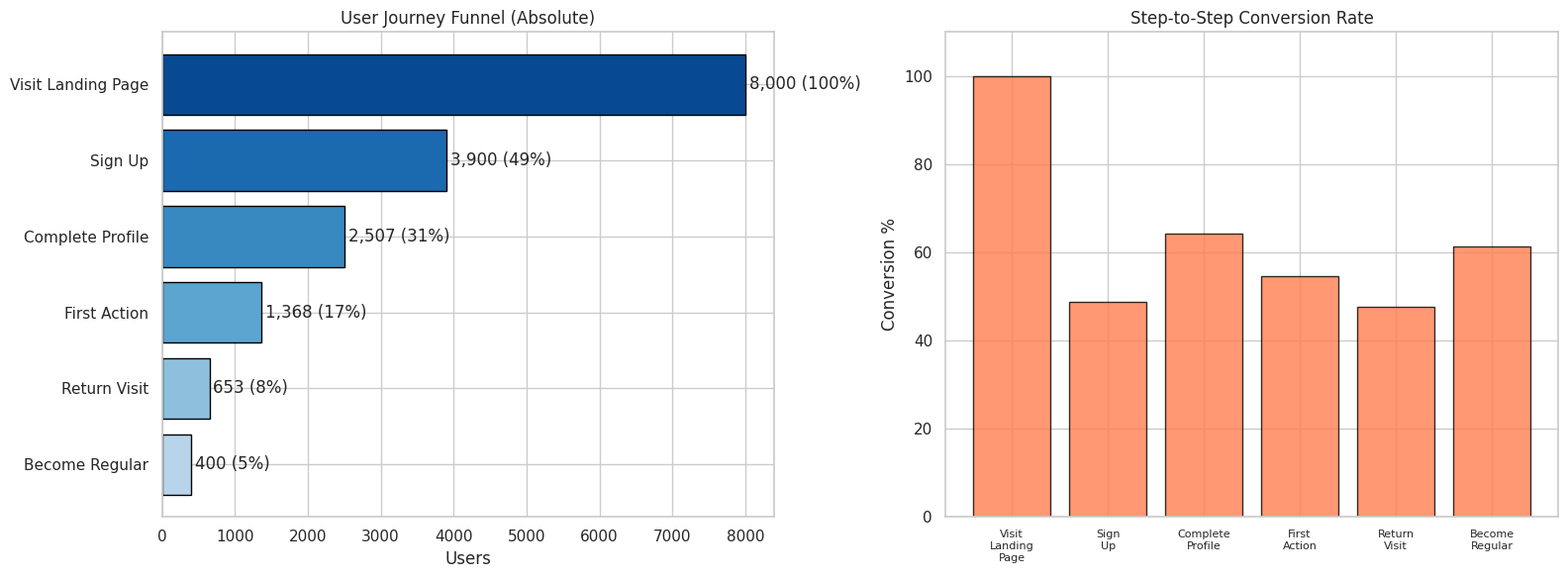
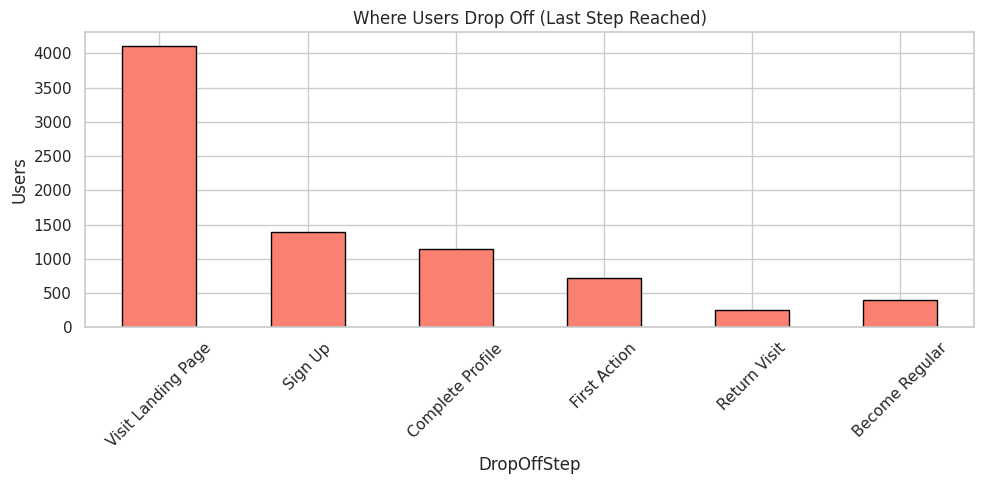
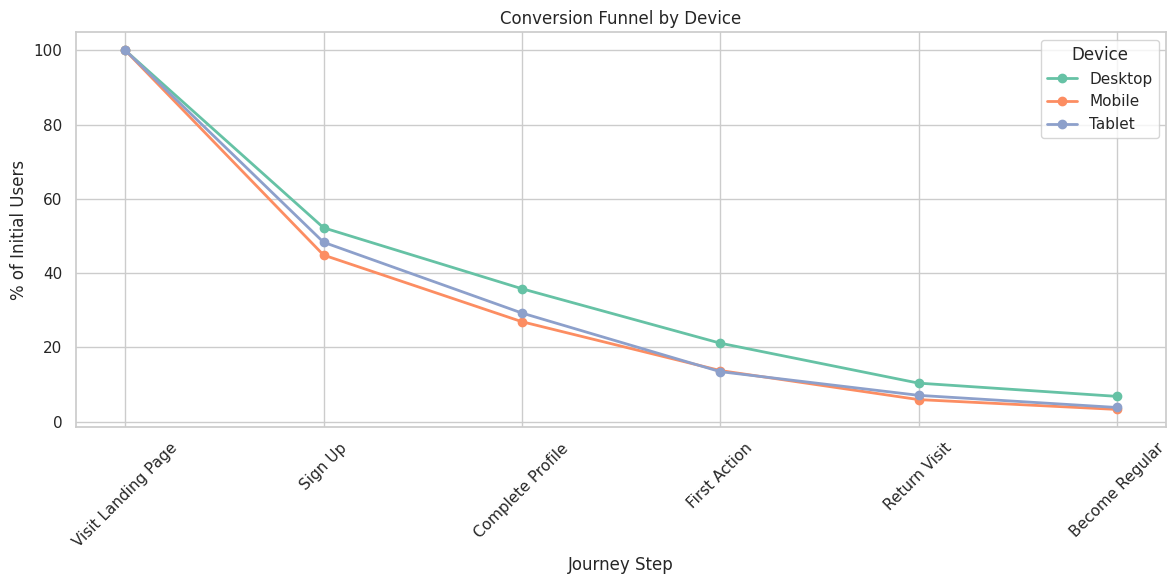
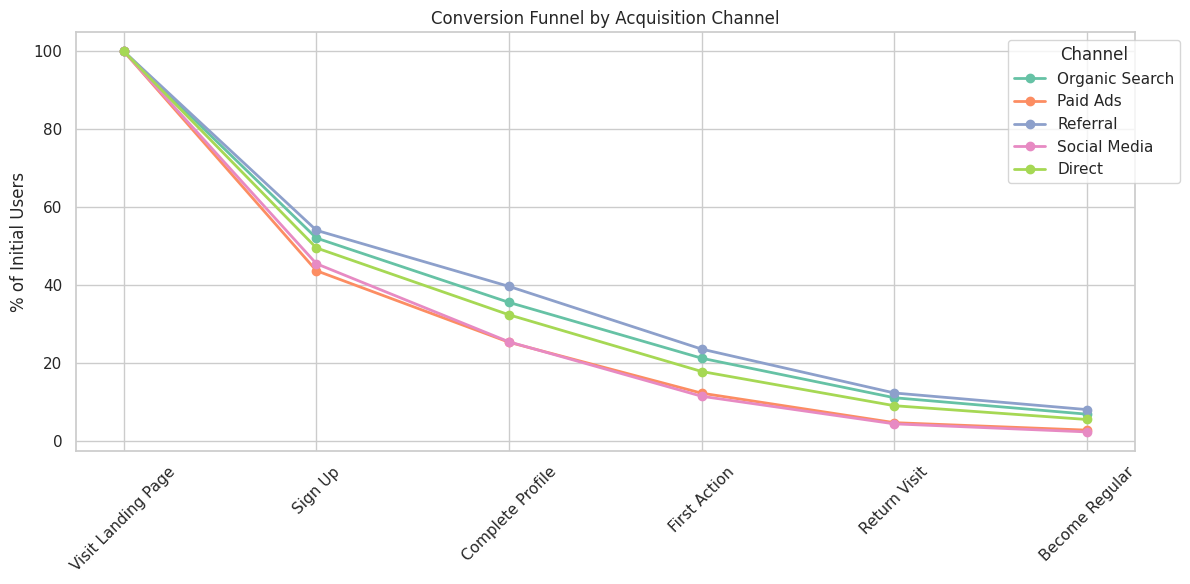

Here is the Python script that generated these plots, in order:
import warnings
warnings.filterwarnings('ignore')
import matplotlib
matplotlib.use('Agg')

import numpy as np
import pandas as pd
import matplotlib.pyplot as plt
import seaborn as sns

sns.set_theme(style='whitegrid', palette='Set2')
np.random.seed(42)
print('Imports OK')

import os
SAVE_DIR = os.path.dirname(os.path.abspath('__file__'))

JOURNEY_STEPS = ['Visit Landing Page', 'Sign Up', 'Complete Profile',
                 'First Action', 'Return Visit', 'Become Regular']
print(f'Journey steps: {JOURNEY_STEPS}')

np.random.seed(42)
n_users = 8000

devices = ['Desktop', 'Mobile', 'Tablet']
device_weights = [0.45, 0.40, 0.15]

channels = ['Organic Search', 'Paid Ads', 'Referral', 'Social Media', 'Direct']
channel_weights = [0.30, 0.25, 0.15, 0.20, 0.10]

# Step-to-step conversion rates (vary by device)
base_conv = [1.0, 0.55, 0.70, 0.60, 0.50, 0.65]  # conditional on reaching previous step
device_modifier = {'Desktop': 1.0, 'Mobile': 0.85, 'Tablet': 0.90}
channel_modifier = {'Organic Search': 1.05, 'Paid Ads': 0.90, 'Referral': 1.10,
                     'Social Media': 0.85, 'Direct': 1.0}

rows = []
base_time = pd.Timestamp('2024-01-01')

for uid in range(n_users):
    device = np.random.choice(devices, p=device_weights)
    channel = np.random.choice(channels, p=channel_weights)
    d_mod = device_modifier[device]
    c_mod = channel_modifier[channel]

    time_offset = pd.Timedelta(hours=np.random.randint(0, 24*365))

    for step_idx, step in enumerate(JOURNEY_STEPS):
        conv_rate = base_conv[step_idx] * d_mod * c_mod
        if step_idx == 0 or np.random.random() < conv_rate:
            rows.append({
                'UserID': f'U{uid:06d}',
                'Step': step,
                'StepOrder': step_idx + 1,
                'Device': device,
                'Channel': channel,
                'Timestamp': base_time + time_offset + pd.Timedelta(minutes=step_idx * np.random.randint(5, 120)),
            })
        else:
            break  # user dropped off

df = pd.DataFrame(rows)
df = df.sort_values(['UserID', 'StepOrder']).reset_index(drop=True)
print(f'Dataset shape: {df.shape}')
print(f'Unique users: {df["UserID"].nunique()}')
df.head(12)

print(f'Missing values: {df.isnull().sum().sum()}')
print(f'Users per step:')
step_counts = df.groupby('Step')['UserID'].nunique().reindex(JOURNEY_STEPS)
print(step_counts)
print(f'\nDevices: {df["Device"].value_counts().to_dict()}')
print(f'Channels: {df["Channel"].value_counts().to_dict()}')

funnel = step_counts.values
funnel_pct = funnel / funnel[0] * 100

fig, axes = plt.subplots(1, 2, figsize=(16, 6))

# Absolute funnel
axes[0].barh(JOURNEY_STEPS[::-1], funnel[::-1], edgecolor='black',
             color=plt.cm.Blues(np.linspace(0.3, 0.9, len(JOURNEY_STEPS))))
axes[0].set_title('User Journey Funnel (Absolute)')
axes[0].set_xlabel('Users')
for i, (v, pct) in enumerate(zip(funnel[::-1], funnel_pct[::-1])):
    axes[0].text(v + 50, i, f'{v:,} ({pct:.0f}%)', va='center')

# Step-to-step conversion
step_conv = [100.0]
for i in range(1, len(funnel)):
    step_conv.append(funnel[i] / funnel[i-1] * 100 if funnel[i-1] > 0 else 0)

axes[1].bar(range(len(JOURNEY_STEPS)), step_conv, edgecolor='black', color='coral', alpha=0.8)
axes[1].set_xticks(range(len(JOURNEY_STEPS)))
axes[1].set_xticklabels([s.replace(' ', '\n') for s in JOURNEY_STEPS], fontsize=8)
axes[1].set_title('Step-to-Step Conversion Rate')
axes[1].set_ylabel('Conversion %')
axes[1].set_ylim(0, 110)

plt.tight_layout()
plt.savefig(os.path.join(SAVE_DIR, 'overall_funnel.png'), dpi=100, bbox_inches='tight')
plt.show()

print('Step-to-step conversion:')
for step, conv in zip(JOURNEY_STEPS, step_conv):
    print(f'  {step}: {conv:.1f}%')

# Find last step per user
last_step = df.groupby('UserID')['StepOrder'].max().reset_index()
last_step.columns = ['UserID', 'LastStep']
last_step['DropOffStep'] = last_step['LastStep'].map(dict(enumerate(JOURNEY_STEPS, 1)))

dropoff_dist = last_step['DropOffStep'].value_counts().reindex(JOURNEY_STEPS)
print('Users whose journey ended at each step:')
print(dropoff_dist)

fig, ax = plt.subplots(figsize=(10, 5))
dropoff_dist.plot.bar(ax=ax, edgecolor='black', color='salmon')
ax.set_title('Where Users Drop Off (Last Step Reached)')
ax.set_ylabel('Users')
ax.tick_params(axis='x', rotation=45)
plt.tight_layout()
plt.savefig(os.path.join(SAVE_DIR, 'dropoff_distribution.png'), dpi=100, bbox_inches='tight')
plt.show()

device_funnels = {}
for device in devices:
    device_df = df[df['Device'] == device]
    counts = device_df.groupby('Step')['UserID'].nunique().reindex(JOURNEY_STEPS).fillna(0)
    device_funnels[device] = (counts / counts.iloc[0] * 100).values

device_funnel_df = pd.DataFrame(device_funnels, index=JOURNEY_STEPS)

fig, ax = plt.subplots(figsize=(12, 6))
device_funnel_df.plot(ax=ax, marker='o', linewidth=2)
ax.set_title('Conversion Funnel by Device')
ax.set_ylabel('% of Initial Users')
ax.set_xlabel('Journey Step')
ax.legend(title='Device')
ax.tick_params(axis='x', rotation=45)
plt.tight_layout()
plt.savefig(os.path.join(SAVE_DIR, 'funnel_by_device.png'), dpi=100, bbox_inches='tight')
plt.show()

channel_funnels = {}
for ch in channels:
    ch_df = df[df['Channel'] == ch]
    counts = ch_df.groupby('Step')['UserID'].nunique().reindex(JOURNEY_STEPS).fillna(0)
    channel_funnels[ch] = (counts / counts.iloc[0] * 100).values

channel_funnel_df = pd.DataFrame(channel_funnels, index=JOURNEY_STEPS)

fig, ax = plt.subplots(figsize=(12, 6))
channel_funnel_df.plot(ax=ax, marker='o', linewidth=2)
ax.set_title('Conversion Funnel by Acquisition Channel')
ax.set_ylabel('% of Initial Users')
ax.legend(title='Channel', bbox_to_anchor=(1.05, 1))
ax.tick_params(axis='x', rotation=45)
plt.tight_layout()
plt.savefig(os.path.join(SAVE_DIR, 'funnel_by_channel.png'), dpi=100, bbox_inches='tight')
plt.show()

print('Biggest step-to-step drop-off by segment:')
print('=' * 60)

# Overall
for i in range(1, len(JOURNEY_STEPS)):
    drop = funnel_pct[i-1] - funnel_pct[i]
    if drop == max(funnel_pct[j-1] - funnel_pct[j] for j in range(1, len(JOURNEY_STEPS))):
        print(f'  Overall: {JOURNEY_STEPS[i-1]} → {JOURNEY_STEPS[i]} (drop: {drop:.1f}%)')

# By device
for device in devices:
    f = device_funnel_df[device].values
    drops = [f[i-1] - f[i] for i in range(1, len(f))]
    max_idx = np.argmax(drops)
    print(f'  {device}: {JOURNEY_STEPS[max_idx]} → {JOURNEY_STEPS[max_idx+1]} (drop: {drops[max_idx]:.1f}%)')

# By channel
for ch in channels:
    f = channel_funnel_df[ch].values
    drops = [f[i-1] - f[i] for i in range(1, len(f))]
    max_idx = np.argmax(drops)
    print(f'  {ch}: {JOURNEY_STEPS[max_idx]} → {JOURNEY_STEPS[max_idx+1]} (drop: {drops[max_idx]:.1f}%)')

completion_rate = funnel[-1] / funnel[0] * 100
print(f'Overall journey completion rate: {completion_rate:.1f}%')
print(f'\nCompletion rate by device:')
for device in devices:
    print(f'  {device}: {device_funnel_df[device].iloc[-1]:.1f}%')
print(f'\nCompletion rate by channel:')
for ch in channels:
    print(f'  {ch}: {channel_funnel_df[ch].iloc[-1]:.1f}%')
